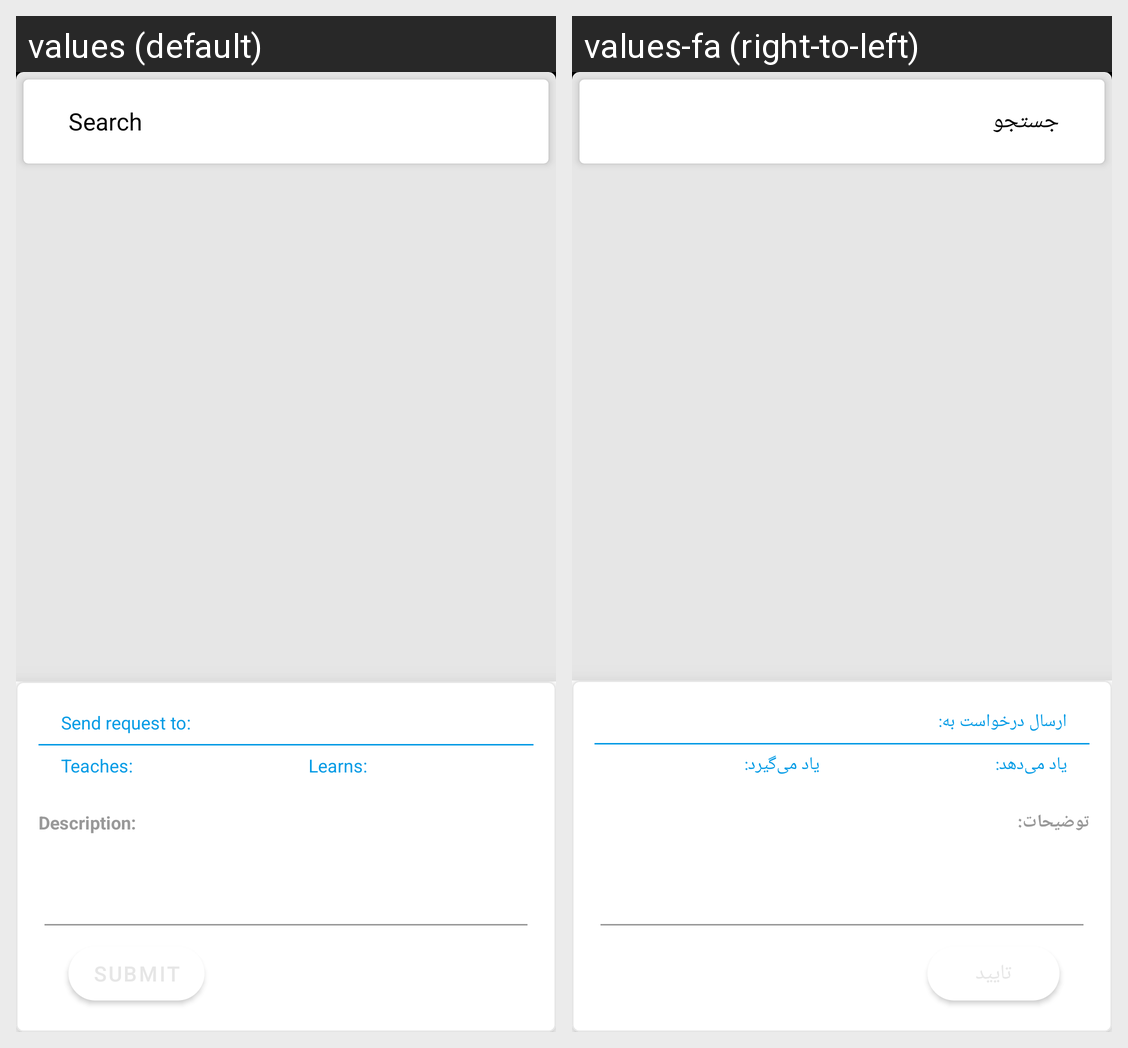

Locale-by-locale string values for the Android screen shown in this grid:
Android screen res/layout/activity_search.xml rendered under 2 locales, left to right: values (default), values-fa (right-to-left). Device: Nexus 5 (rendered at 1080×1920; each locale shown at half size, 540×960, under a caption strip naming it); theme BaseAppTheme.
Strings drawn on this screen, with the default value and each locale's value (text and hints the layout hard-codes, and strings that could not be matched under every locale, appear in the picture but are not listed):

search_label
  values: Search
  values-fa: جستجو

send_request_to_label
  values: Send request to:
  values-fa: ارسال درخواست به:

teach_search_label
  values: Teaches:
  values-fa: یاد می‌دهد:

learn_search_label
  values: Learns:
  values-fa: یاد می‌گیرد:

description_label
  values: Description:
  values-fa: توضیحات:
